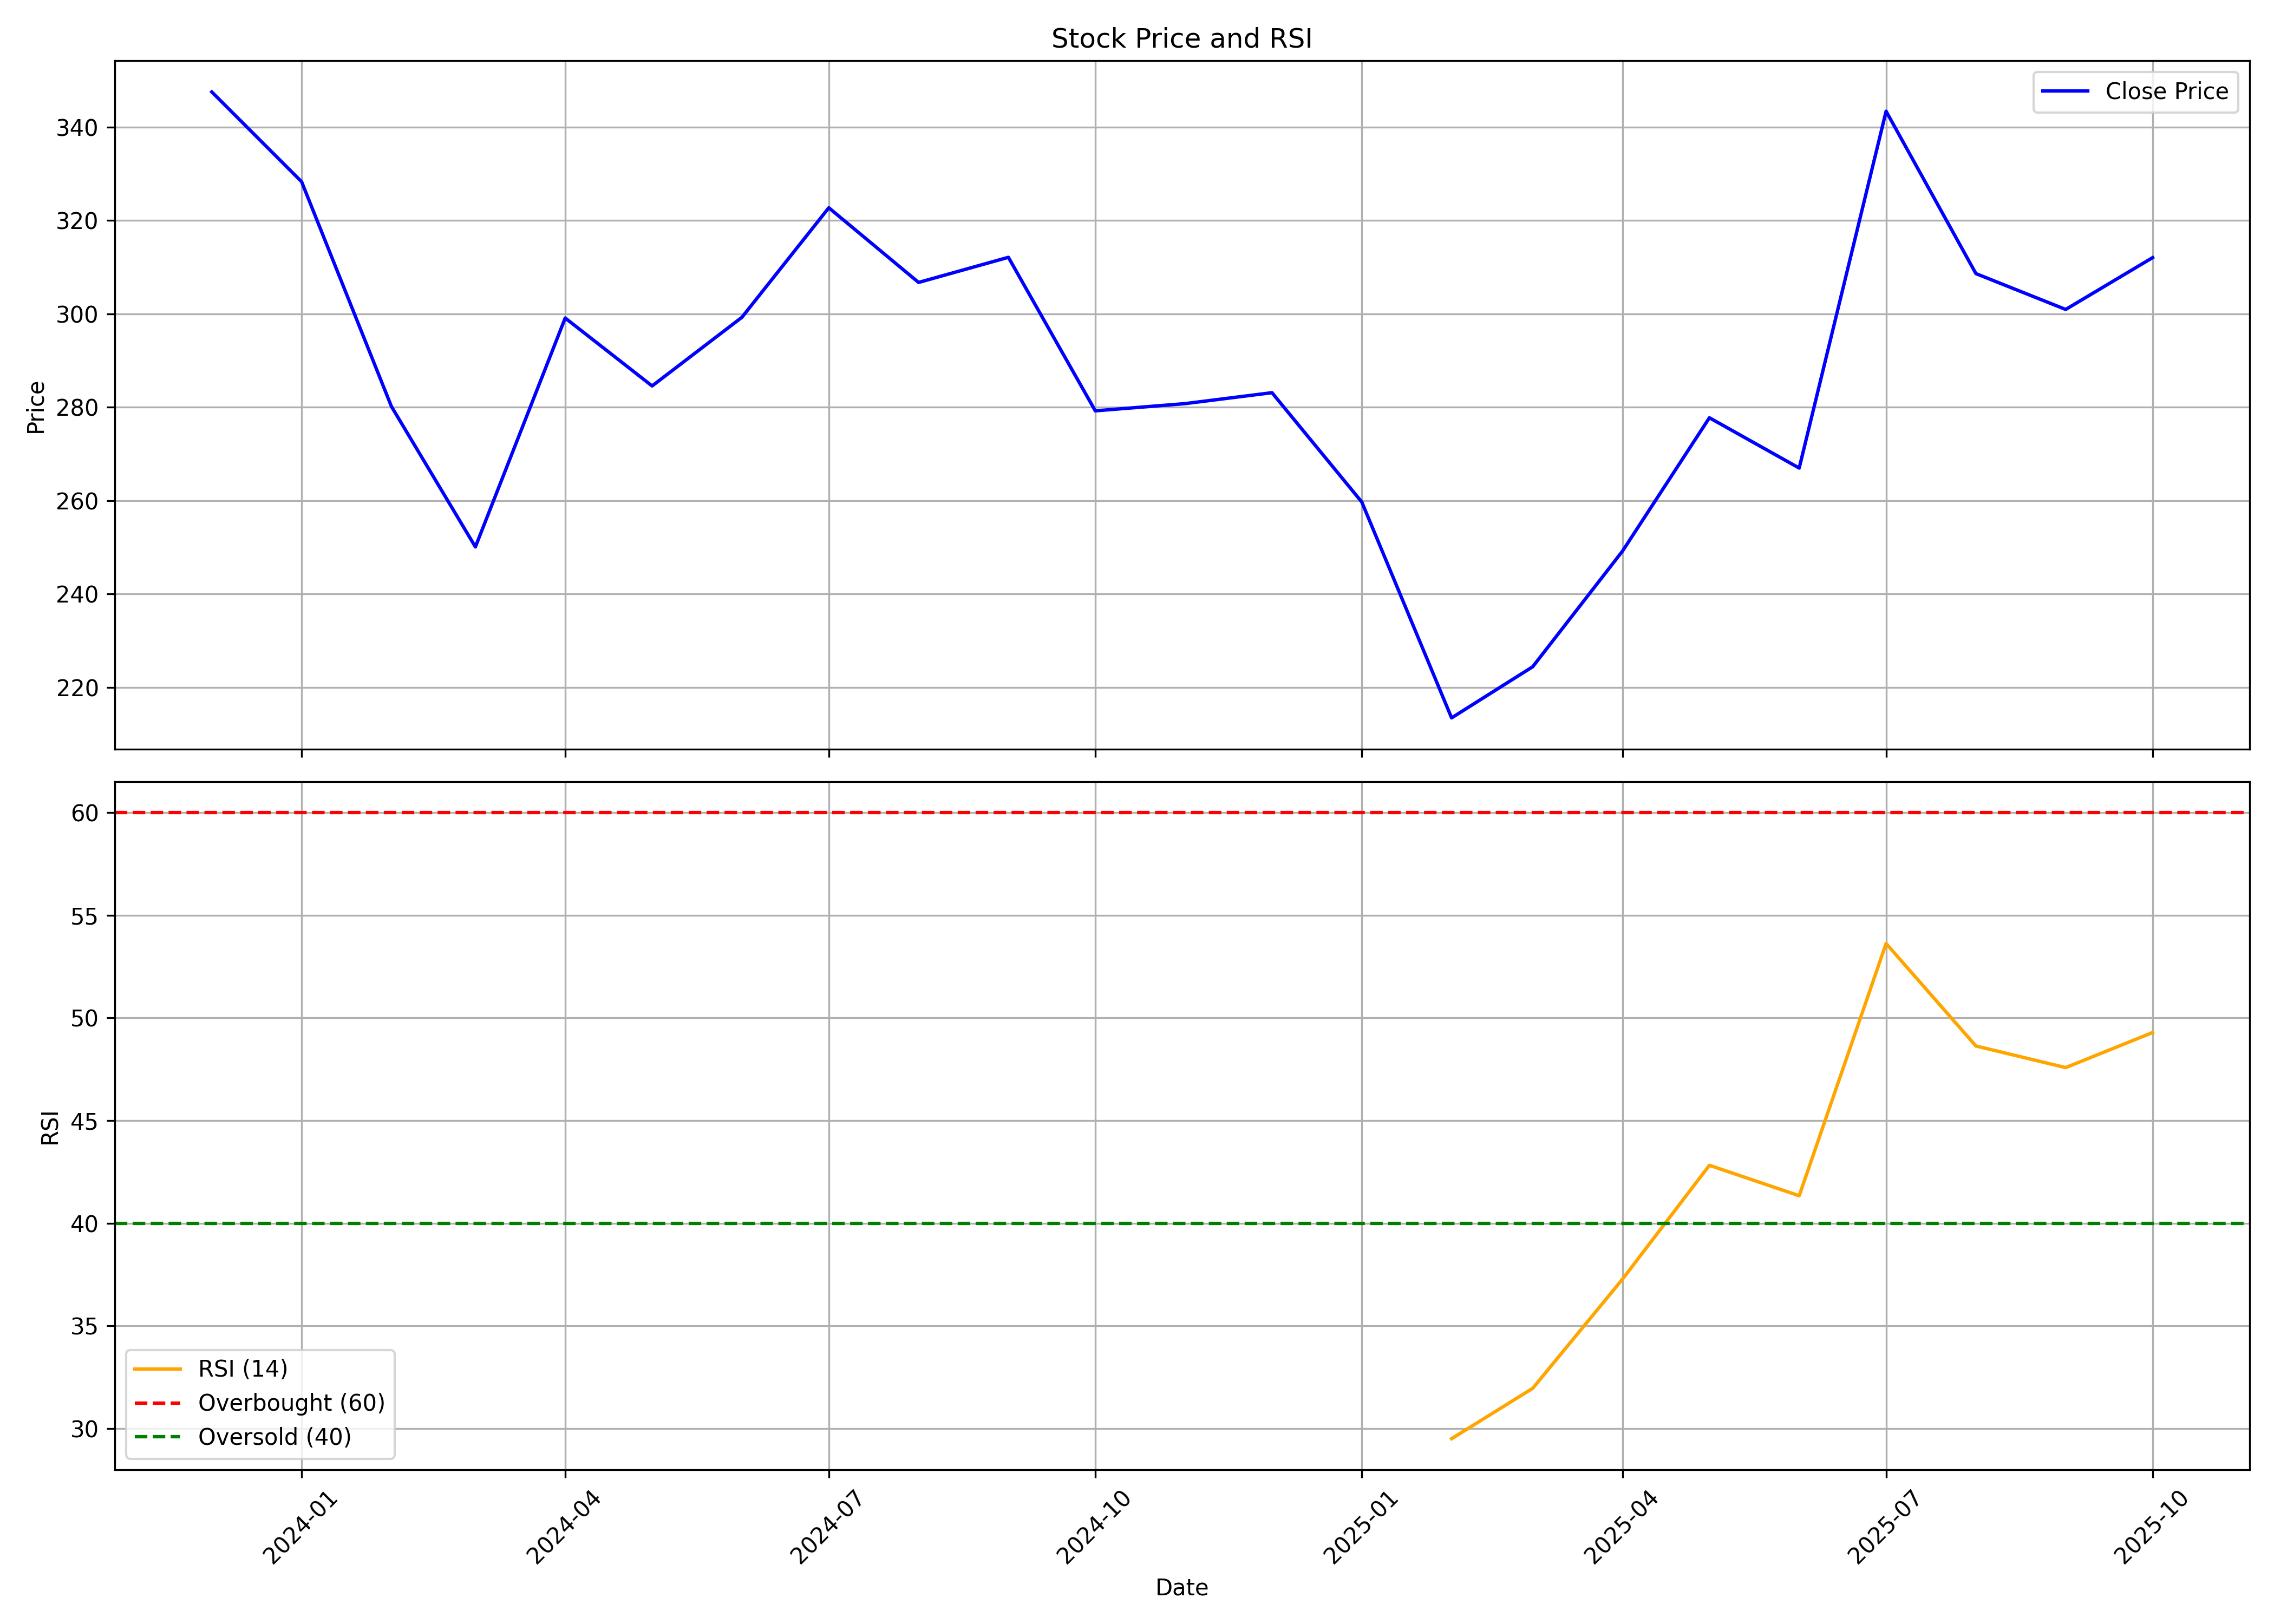

Data behind this chart, as committed beside it:
, date, symbol, open, high, low, close, volume, rsi
0, 2023-12-01, FLAIR, 499.4, 512.8, 344.9, 347.6, 38757460, 
1, 2024-01-01, FLAIR, 347.9, 366.8, 320, 328.3, 6736327, 
2, 2024-02-01, FLAIR, 329, 331.9, 257.2, 280.2, 6041092, 
3, 2024-03-01, FLAIR, 282.6, 285.8, 245.3, 250.1, 3650385, 
4, 2024-04-01, FLAIR, 250.2, 316, 250.2, 299.1, 3496435, 
5, 2024-05-01, FLAIR, 299.1, 312, 276.2, 284.6, 2157742, 
6, 2024-06-01, FLAIR, 288.8, 305, 281.4, 299.3, 2430158, 
7, 2024-07-01, FLAIR, 298.1, 335.4, 291.9, 322.7, 4003089, 
8, 2024-08-01, FLAIR, 324, 325.7, 286.1, 306.7, 1736954, 
9, 2024-09-01, FLAIR, 310.8, 334, 294.1, 312.1, 3424130, 
10, 2024-10-01, FLAIR, 313.5, 313.5, 273.2, 279.2, 2779243, 
11, 2024-11-01, FLAIR, 280.2, 293.1, 250.3, 280.8, 1947984, 
12, 2024-12-01, FLAIR, 281.1, 341.4, 280.3, 283.1, 3679921, 
13, 2025-01-01, FLAIR, 284.6, 294.1, 223, 259.7, 3056309, 
14, 2025-02-01, FLAIR, 262.2, 267.2, 200.2, 213.4, 2222209, 29.5
15, 2025-03-01, FLAIR, 220.6, 246.6, 193.4, 224.4, 3086323, 31.95
16, 2025-04-01, FLAIR, 229.3, 267.8, 216.9, 249.2, 1764085, 37.27
17, 2025-05-01, FLAIR, 252.1, 289, 249.6, 277.7, 2045122, 42.82
18, 2025-06-01, FLAIR, 272.1, 278.9, 244.2, 267, 1315277, 41.34
19, 2025-07-01, FLAIR, 269.2, 355.9, 257.7, 343.4, 9519842, 53.63
20, 2025-08-01, FLAIR, 339.8, 354.8, 299.1, 308.6, 1811208, 48.63
21, 2025-09-01, FLAIR, 310.0, 348.8, 292.7, 301, 3417646, 47.58
22, 2025-10-01, FLAIR, 299.0, 322.0, 298.9, 312, 827621, 49.29
